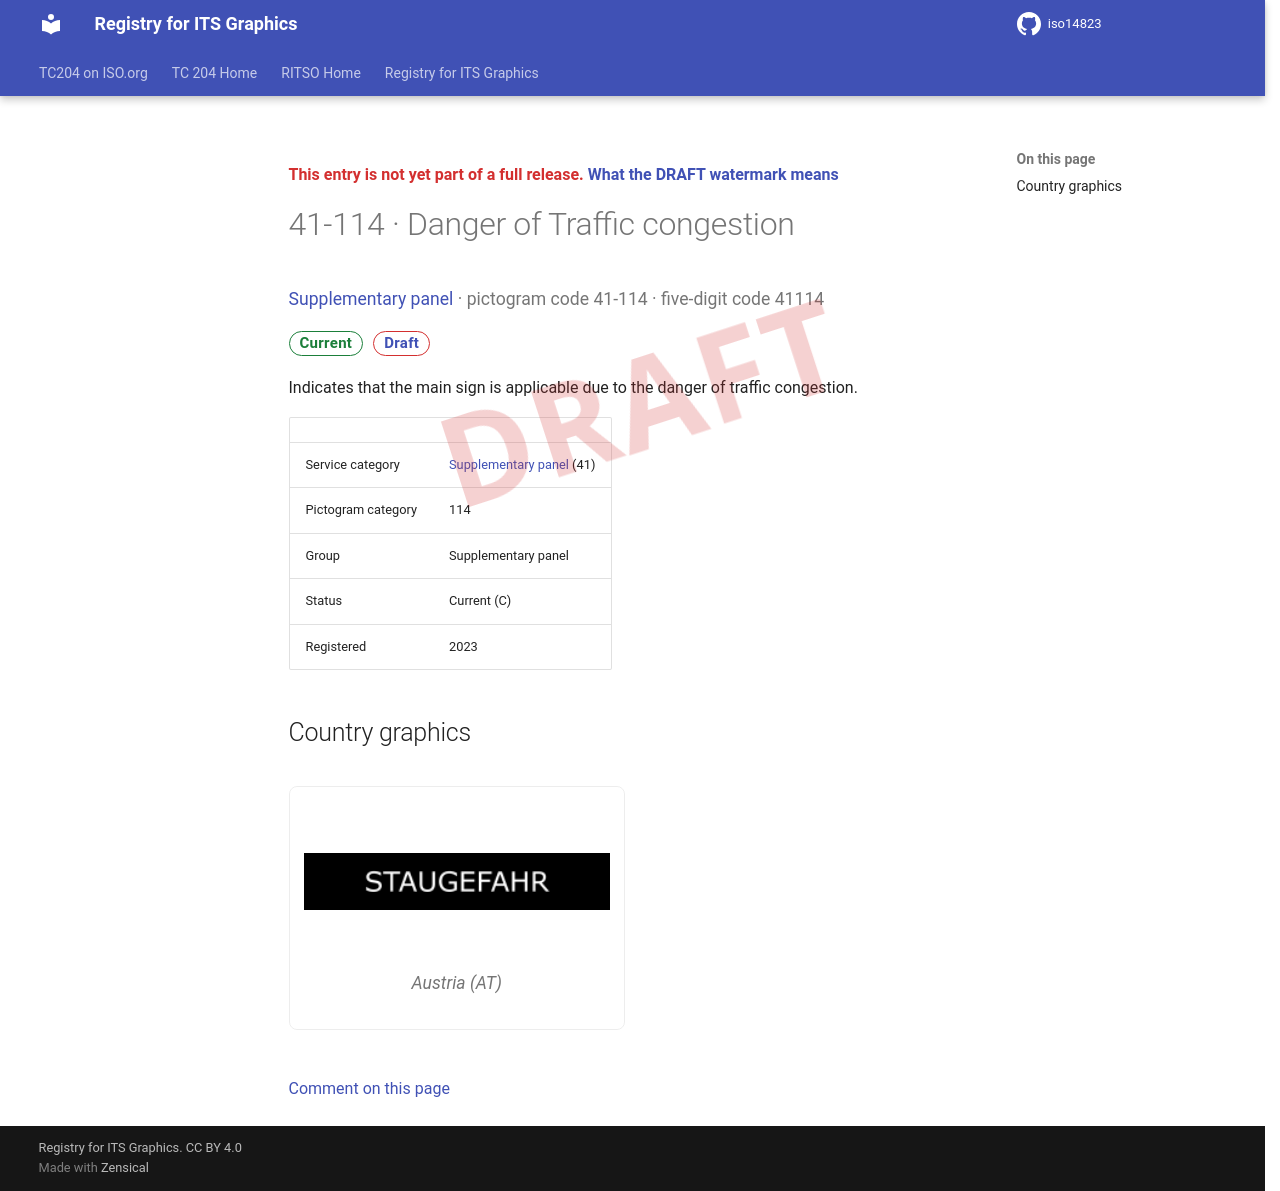

repository: k-vaughn/iso14823 · page: v0.1.0-alpha.1/signs/41-114/index.html · generator: mkdocs

<div class="draft4-watermark" aria-hidden="true"></div>

<p class="draft-note">This entry is not yet part of a full release. <a href="../#draft-watermark">What the DRAFT watermark means</a></p>

# 41-114 · Danger of Traffic congestion

<p class="sign-kicker"><a href="../categories/41/">Supplementary panel</a> · pictogram code 41-114 · five-digit code 41114</p>
<p class="sign-chips"><span class="chip chip-current">Current</span> <a class="chip chip-draft" href="../#draft-watermark">Draft</a></p>
<p>Indicates that the main sign is applicable due to the danger of traffic congestion.</p>
| | |
| --- | --- |
| Service category | <a href="../categories/41/">Supplementary panel</a> (41) |
| Pictogram category | 114 |
| Group | Supplementary panel |
| Status | Current (C) |
| Registered | 2023 |

## Country graphics

<div class="sign-grid">
<figure class="sign-card">
<img src="../graphics/at/41-114.png" alt="Austria graphic for Danger of Traffic congestion (41-114)" loading="lazy">

<figcaption>Austria (AT)</figcaption>
</figure>
</div>

[Comment on this page](https://github.com/k-vaughn/iso14823/issues/new?template=page-feedback.yml&title=%5BPage+feedback%5D+41-114+%C2%B7+Danger+of+Traffic+congestion&page-title=41-114+%C2%B7+Danger+of+Traffic+congestion&page-path=signs%2F41-114.md)
